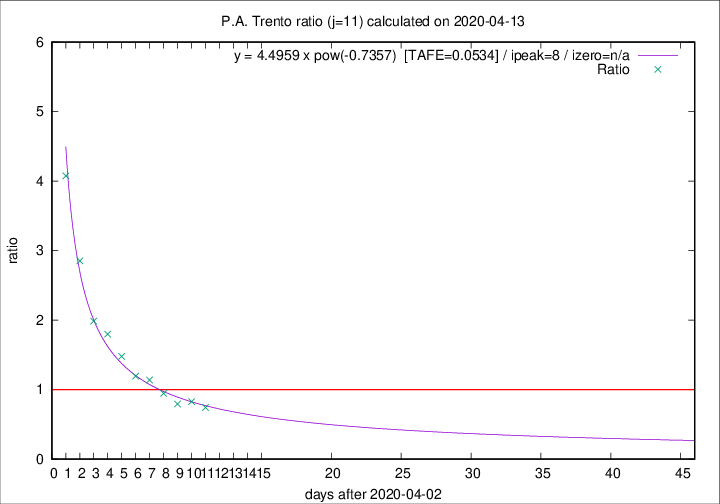

The file beside this chart, header and first rows:
2020-04-13, 7, 300, 113, 152, 0.7434
2020-04-12, 9, 293, 120, 145, 0.8276
2020-04-11, 9, 284, 120, 151, 0.7947
2020-04-10, 7, 275, 128, 135, 0.9481
2020-04-09, 13, 268, 139, 122, 1.139
2020-04-08, 11, 255, 135, 113, 1.195
2020-04-07, 14, 244, 142, 96, 1.479
2020-04-06, 13, 230, 144, 80, 1.8
2020-04-05, 7, 217, 143, 72, 1.986
2020-04-04, 6, 210, 154, 54, 2.852
2020-04-03, 17, 204, 163, 40, 4.075
